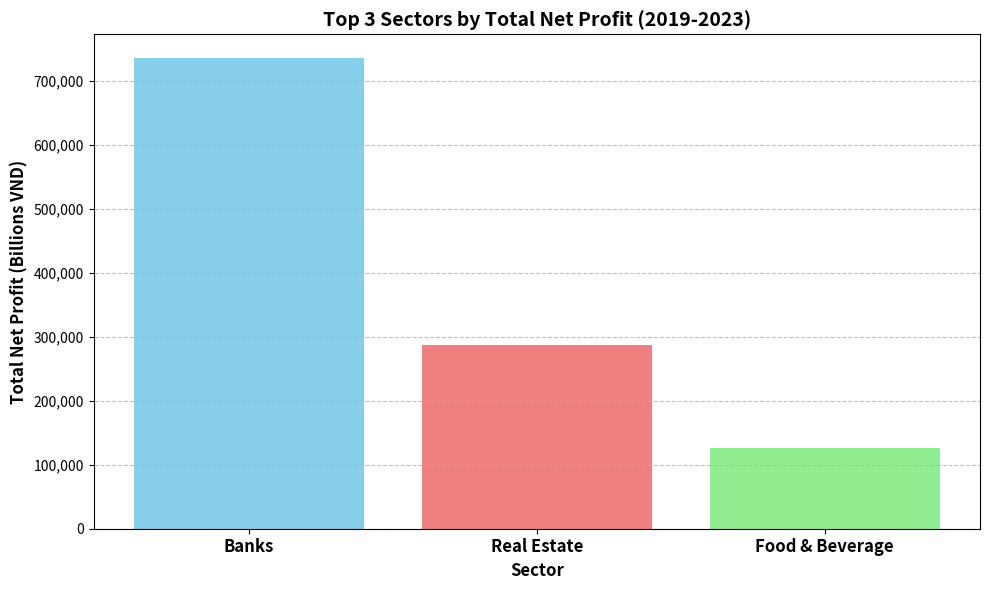

Reproduce this figure in Python.
import matplotlib.pyplot as plt
import matplotlib.ticker as mticker

# 2) Build the data structure
sectors = ['Banks', 'Real Estate', 'Food & Beverage']
net_profit = [736043.33, 287593.57, 126291.79]

# 3) Generate the plot(s)
fig, ax = plt.subplots(figsize=(10, 6))

ax.bar(sectors, net_profit, color=['skyblue', 'lightcoral', 'lightgreen'])

# Set title and labels with bold font and larger size
ax.set_title('Top 3 Sectors by Total Net Profit (2019-2023)', fontweight='bold', fontsize=14)
ax.set_xlabel('Sector', fontweight='bold', fontsize=12)
ax.set_ylabel('Total Net Profit (Billions VND)', fontweight='bold', fontsize=12)

# Make x-axis tick labels bold and larger
plt.xticks(fontweight='bold', fontsize=12)
plt.yticks(fontsize=10) # Y-ticks don't need to be bold

# Optional: Format y-axis labels for better readability (e.g., using commas)
formatter = mticker.StrMethodFormatter('{x:,.0f}')
ax.yaxis.set_major_formatter(formatter)


# 4) Add the grid lines
ax.grid(True, axis='y', linestyle='--', alpha=0.8)

# Adjust layout
plt.tight_layout()

# 5) Save each figure as a separate PNG image
plt.savefig('top_sectors_net_profit.png')

# Close the plot
plt.close(fig)
